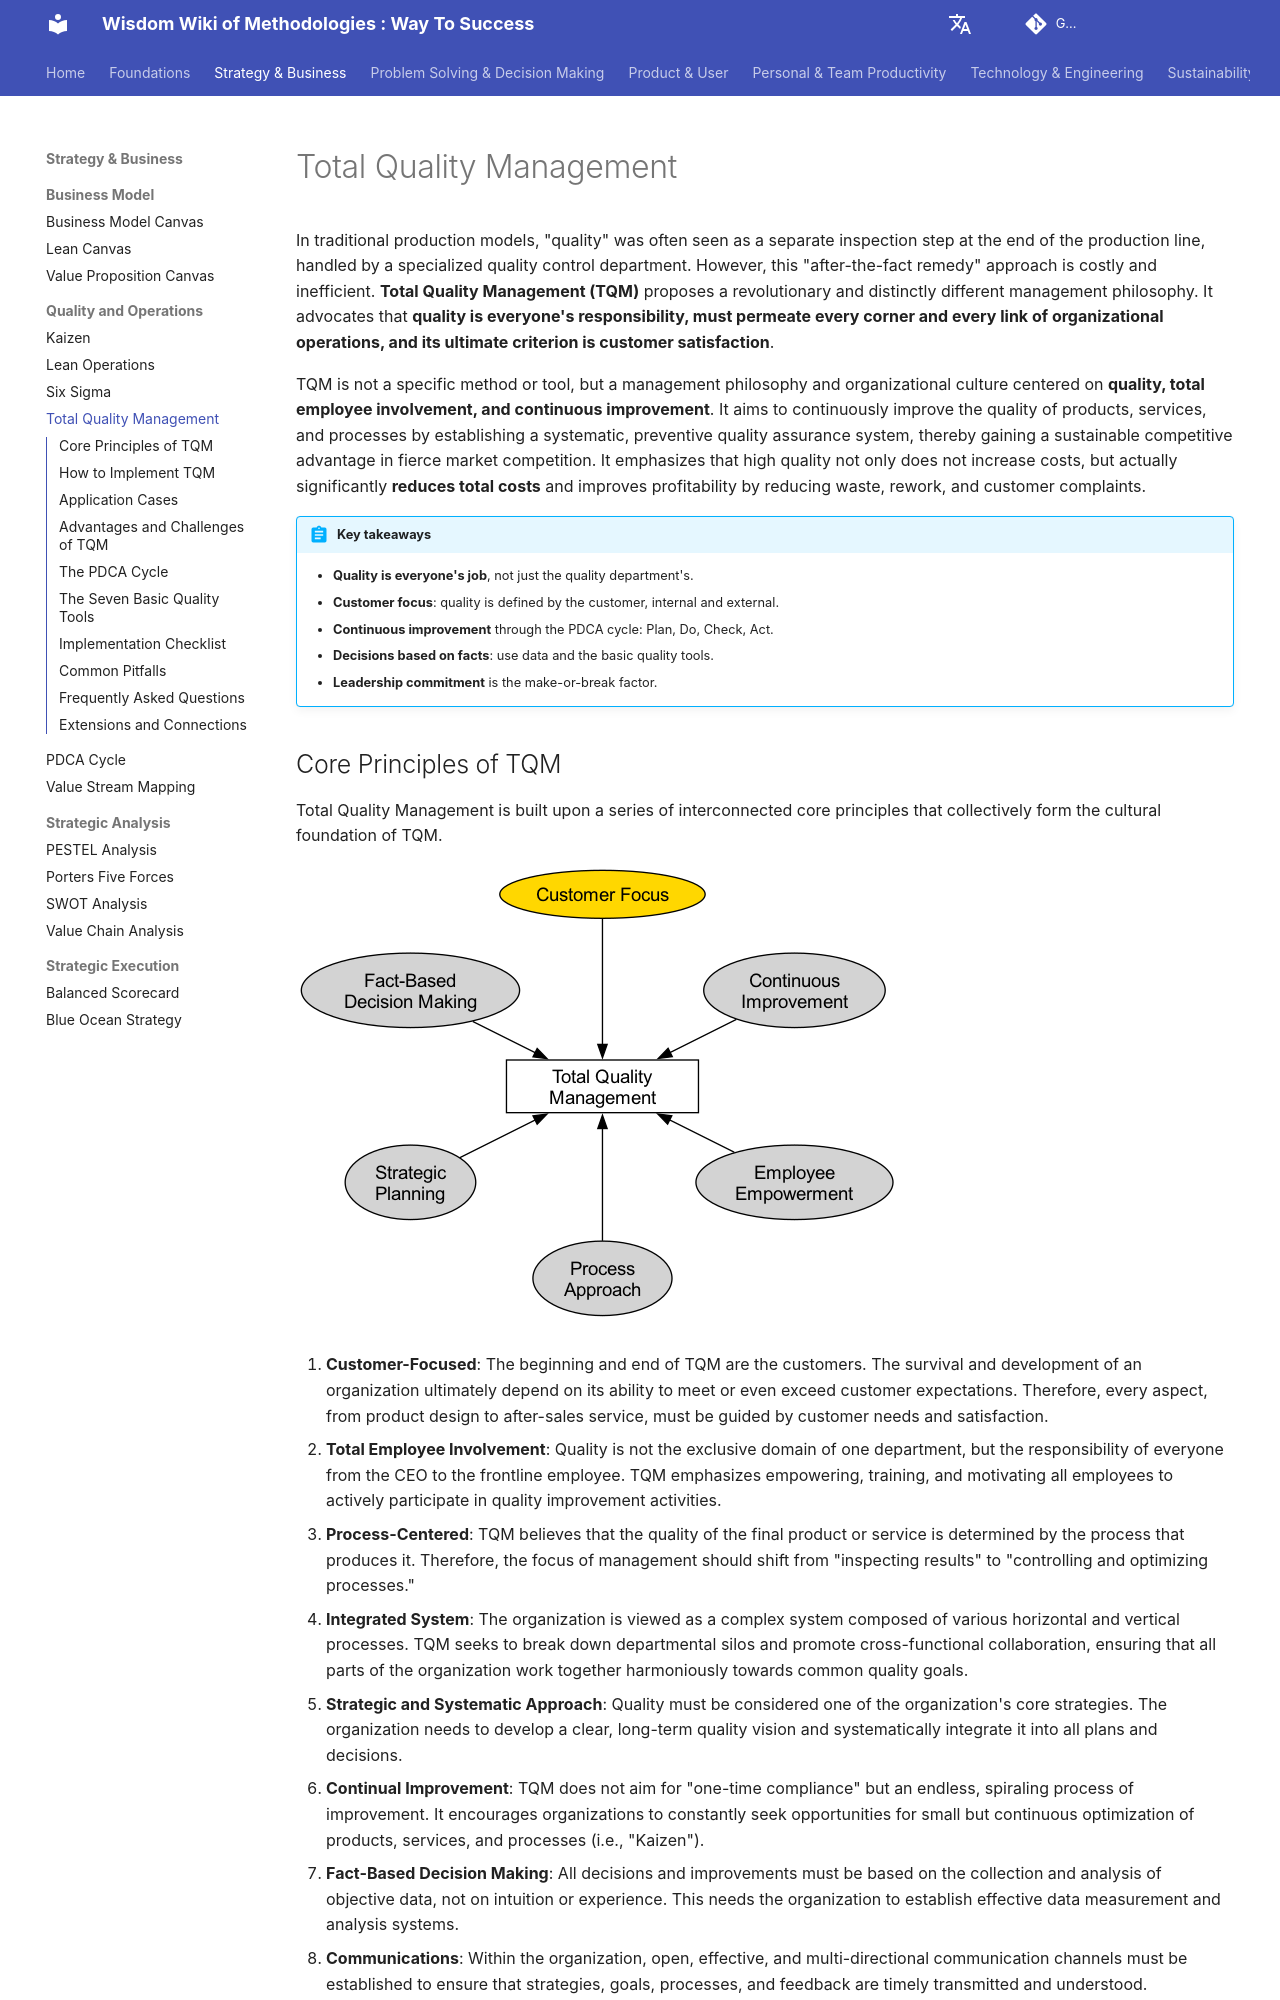

repository: mayunlei/methodologywiki · page: en/Strategy & Business/quality_and_operations/Total-Quality-Management-Tutorial-en/index.html · generator: mkdocs

---
title: "Total Quality Management (TQM): Principles, PDCA, Tools and Examples"
description: "Total Quality Management (TQM) is an organization-wide approach to continuous quality improvement led by customer focus and everyone's involvement. Learn the core principles, the PDCA cycle, the seven basic quality tools, an implementation checklist and common pitfalls."
---

# Total Quality Management

In traditional production models, "quality" was often seen as a separate inspection step at the end of the production line, handled by a specialized quality control department. However, this "after-the-fact remedy" approach is costly and inefficient. **Total Quality Management (TQM)** proposes a revolutionary and distinctly different management philosophy. It advocates that **quality is everyone's responsibility, must permeate every corner and every link of organizational operations, and its ultimate criterion is customer satisfaction**.

TQM is not a specific method or tool, but a management philosophy and organizational culture centered on **quality, total employee involvement, and continuous improvement**. It aims to continuously improve the quality of products, services, and processes by establishing a systematic, preventive quality assurance system, thereby gaining a sustainable competitive advantage in fierce market competition. It emphasizes that high quality not only does not increase costs, but actually significantly **reduces total costs** and improves profitability by reducing waste, rework, and customer complaints.

!!! abstract "Key takeaways"

    - **Quality is everyone's job**, not just the quality department's.
    - **Customer focus**: quality is defined by the customer, internal and external.
    - **Continuous improvement** through the PDCA cycle: Plan, Do, Check, Act.
    - **Decisions based on facts**: use data and the basic quality tools.
    - **Leadership commitment** is the make-or-break factor.
